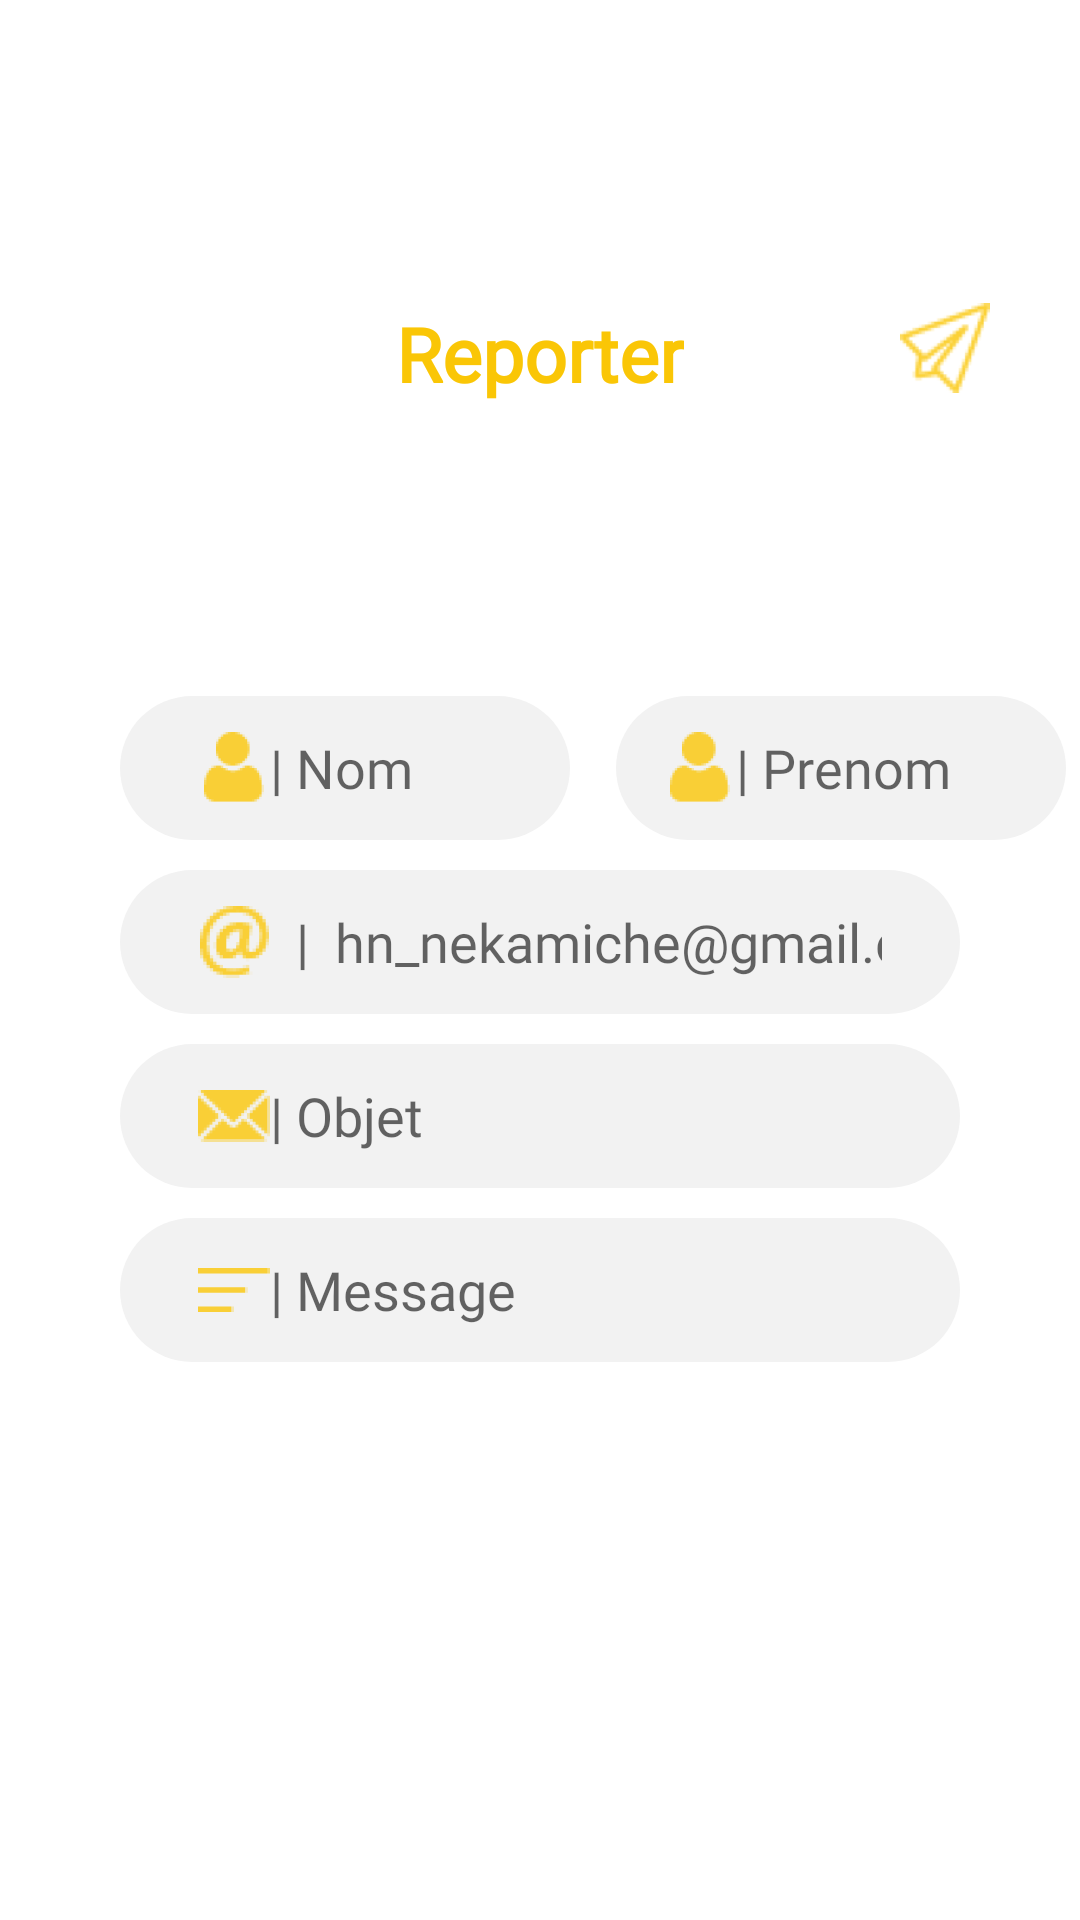

Android layout source for this screen:
<!-- AndroidManifest.xml: application theme Theme.CarTracker -->
<!-- res/layout/repport.xml -->
<?xml version="1.0" encoding="utf-8"?>
<LinearLayout xmlns:android="http://schemas.android.com/apk/res/android"
    android:layout_width="match_parent"
    android:layout_height="match_parent"
    xmlns:tools="http://schemas.android.com/tools"
    android:orientation="vertical"
    tools:context=".ui.Reporter.ReporterFragment">
    <RelativeLayout
        android:layout_width="match_parent"
        android:layout_height="0dp"
        android:layout_weight="1"
        ></RelativeLayout>
    <RelativeLayout
        android:layout_width="match_parent"
        android:layout_height="0dp"
        android:layout_weight="8"
        android:background="@drawable/card_background"
        >
        <TextView
            android:id="@+id/rep"
            android:layout_width="wrap_content"
            android:layout_height="wrap_content"
            android:layout_marginTop="30dp"
            android:layout_centerHorizontal="true"
            android:text="@string/repport"
            android:textStyle="bold"
            android:textColor="@color/yellow"
            android:textSize="25sp"
            android:fontFamily="@font/helvetica_bold"/>
        <ImageView
            android:layout_width="30dp"
            android:layout_height="30dp"
            android:layout_marginTop="30dp"
            android:layout_marginLeft="300dp"
            android:background="@drawable/ic_send"
            />

        <LinearLayout
            android:layout_width="match_parent"
            android:layout_height="wrap_content"
            android:layout_alignParentTop="true"
            android:layout_centerHorizontal="true"
            android:layout_marginTop="51dp"
            android:orientation="vertical">

            <LinearLayout
                android:layout_width="match_parent"
                android:layout_height="wrap_content"
                android:layout_marginTop="50dp"
                android:orientation="horizontal">

                <EditText
                    android:id="@+id/nom"
                    android:layout_width="150dp"
                    android:layout_height="48dp"
                    android:layout_marginLeft="40dp"
                    android:layout_marginTop="60dp"
                    android:layout_marginRight="40dp"
                    android:background="@drawable/edit_text_background"
                    android:drawableStart="@drawable/ic_user"
                    android:fontFamily="@font/helvetica_light"
                    android:hint="@string/nom"
                    android:inputType="textEmailAddress"
                    android:paddingLeft="26dp"
                    android:paddingRight="26dp"
                    android:drawableLeft="@drawable/ic_user" />

                <EditText
                    android:id="@+id/prenom"
                    android:layout_width="150dp"
                    android:layout_height="48dp"
                    android:layout_marginLeft="-25dp"
                    android:layout_marginTop="60dp"
                    android:background="@drawable/edit_text_background"
                    android:drawableStart="@drawable/ic_user"
                    android:fontFamily="@font/helvetica_light"
                    android:hint="@string/prenom"
                    android:inputType="textEmailAddress"
                    android:paddingLeft="16dp"
                    android:paddingRight="26dp"
                    android:drawableLeft="@drawable/ic_user" />
            </LinearLayout>

            <EditText
                android:id="@+id/email"
                android:layout_width="match_parent"
                android:layout_height="48dp"
                android:layout_marginLeft="40dp"
                android:layout_marginTop="10dp"
                android:layout_marginRight="40dp"
                android:background="@drawable/edit_text_background"
                android:drawableStart="@drawable/ic_at"
                android:fontFamily="@font/helvetica_light"
                android:hint="  |  hn_nekamiche@gmail.com"
                android:inputType="textEmailAddress"
                android:paddingLeft="26dp"
                android:paddingRight="26dp"
                android:drawableLeft="@drawable/ic_at" />

            <EditText
                android:id="@+id/obj"
                android:layout_width="match_parent"
                android:layout_height="48dp"
                android:layout_marginLeft="40dp"
                android:layout_marginTop="10dp"
                android:layout_marginRight="40dp"
                android:background="@drawable/edit_text_background"
                android:drawableStart="@drawable/ic_email"
                android:fontFamily="@font/helvetica_light"
                android:hint="@string/obj"
                android:inputType="textEmailAddress"
                android:paddingLeft="26dp"
                android:paddingRight="26dp"
                android:drawableLeft="@drawable/ic_email" />

            <EditText
                android:id="@+id/msg"
                android:layout_width="match_parent"
                android:layout_height="48dp"
                android:layout_marginLeft="40dp"
                android:layout_marginTop="10dp"
                android:layout_marginRight="40dp"
                android:background="@drawable/edit_text_background"
                android:drawableStart="@drawable/ic_msg"
                android:fontFamily="@font/helvetica_light"
                android:hint="@string/msg"
                android:inputType="textEmailAddress"
                android:paddingLeft="26dp"
                android:paddingRight="26dp"
                android:drawableLeft="@drawable/ic_msg" />
        </LinearLayout>

    </RelativeLayout>

</LinearLayout>
<!-- resources referenced by this layout -->
<resources>
  <color name="yellow">#FAC606</color>
  <!-- drawable card_background (drawable) -->
  <?xml version="1.0" encoding="utf-8"?>
  <layer-list xmlns:android="http://schemas.android.com/apk/res/android">
  <item>
      <shape android:shape="rectangle">
          <solid android:color="@color/white"/>
          <corners android:topRightRadius="50dp"
              android:topLeftRadius="50dp"/>
  
      </shape>
  </item>
  </layer-list>
  <!-- drawable edit_text_background (drawable) -->
  <?xml version="1.0" encoding="utf-8"?>
  <layer-list xmlns:android="http://schemas.android.com/apk/res/android">
      <item>
          <shape android:shape="rectangle">
              <solid android:color="@color/light_white"/>
              <corners android:radius="50dp"/>
          </shape>
      </item>
  </layer-list>
  <!-- drawable ic_at: png bitmap (drawable-hdpi, 1819 bytes) -->
  <!-- drawable ic_email: png bitmap (drawable-hdpi, 1188 bytes) -->
  <!-- drawable ic_msg: png bitmap (drawable-hdpi, 182 bytes) -->
  <!-- drawable ic_send: png bitmap (drawable-hdpi, 1594 bytes) -->
  <!-- drawable ic_user: png bitmap (drawable-hdpi, 818 bytes) -->
  <string name="msg">   |  Message</string>
  <string name="nom">  |  Nom</string>
  <string name="obj">  |  Objet</string>
  <string name="prenom">  |  Prenom</string>
  <string name="repport">Reporter</string>
  <style name="Theme.CarTracker" parent="Theme.MaterialComponents.DayNight.NoActionBar">
          
          <item name="colorPrimary">@color/purple_500</item>
          <item name="colorPrimaryVariant">@color/purple_700</item>
          <item name="colorOnPrimary">@color/white</item>
          
          <item name="colorSecondary">@color/teal_200</item>
          <item name="colorSecondaryVariant">@color/teal_700</item>
          <item name="colorOnSecondary">@color/black</item>
          
          <item name="android:statusBarColor" tools:targetApi="l">?attr/colorPrimaryVariant</item>
          
      </style>
  <color name="white">#FFFFFFFF</color>
  <color name="light_white">#F2F2F2</color>
  <color name="purple_500">#FF6200EE</color>
  <color name="purple_700">#FF3700B3</color>
  <color name="teal_200">#FF03DAC5</color>
  <color name="teal_700">#FF018786</color>
  <color name="black">#FF000000</color>
</resources>
